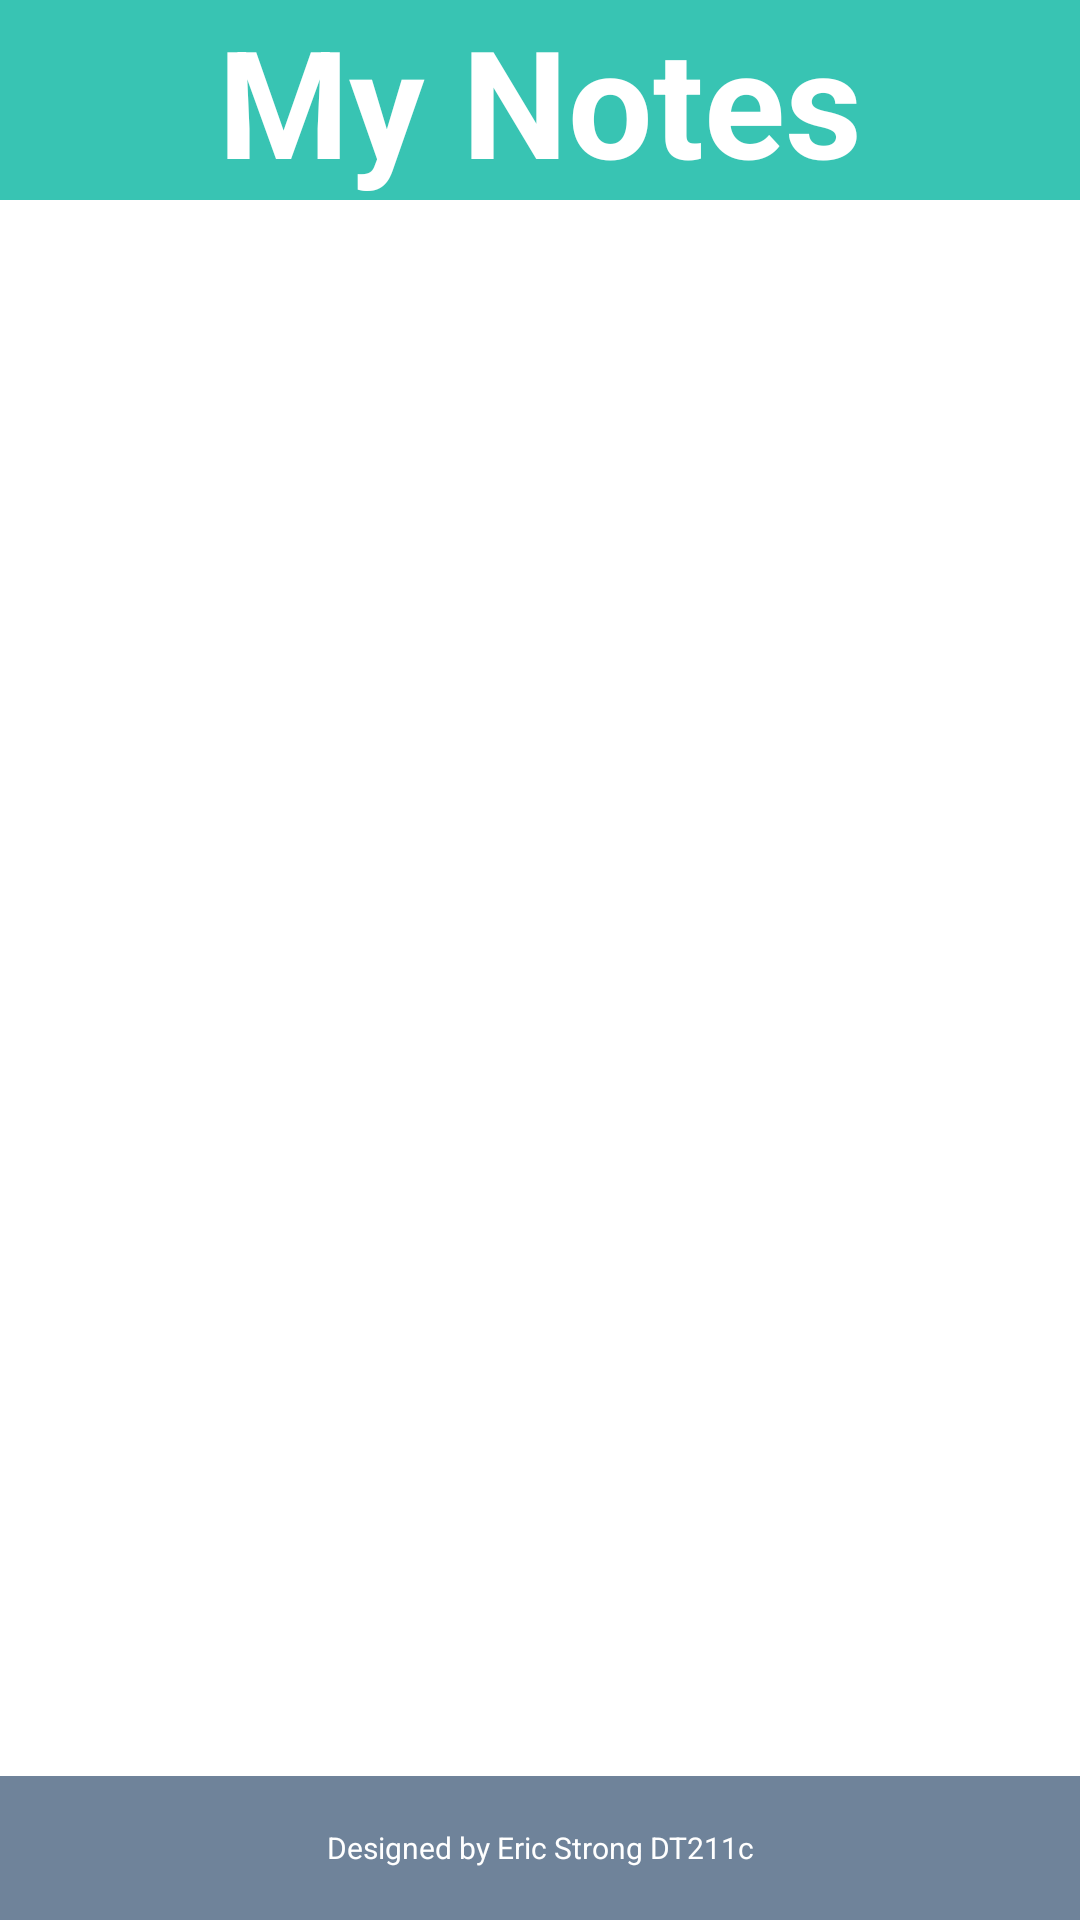

Android layout source for this screen:
<!-- AndroidManifest.xml: application theme AppTheme -->
<!-- res/layout/activity_view_notes.xml -->
<?xml version="1.0" encoding="utf-8"?>
<LinearLayout xmlns:android="http://schemas.android.com/apk/res/android"
    xmlns:tools="http://schemas.android.com/tools"
    android:layout_width="match_parent"
    android:layout_height="match_parent"
    android:background="@color/white"
    android:orientation="vertical"

    android:weightSum="4">


    <TextView
        android:layout_width="match_parent"
        android:layout_height="wrap_content"
        android:background="@color/nativeBlue"
        android:gravity="center"
        android:text="My Notes"
        android:textColor="@color/white"
        android:textSize="50dp"
        android:textStyle="bold" />


    <ListView

        android:id="@+id/task_list"
        android:layout_width="match_parent"
        android:layout_height="wrap_content"
        android:layout_weight="4"
        android:clickable="true"
        android:textAlignment="center"
        android:textStyle="bold"


        />




    <TextView

        android:id="@+id/creator"
        android:layout_width="match_parent"
        android:layout_height="48dp"
        android:layout_alignParentBottom="true"
        android:background="@color/grey"
        android:gravity="center"
        android:text="@string/created"
        android:textColor="@color/white"
        android:textSize="10sp" />





    </LinearLayout>
<!-- resources referenced by this layout -->
<resources>
  <color name="grey">#6f839A</color>
  <color name="nativeBlue">#38c4b3</color>
  <color name="white">#ffffff</color>
  <string name="created">Designed by Eric Strong DT211c</string>
</resources>
